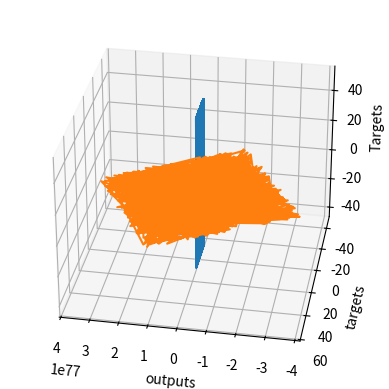

Write Python code to recreate this figure.

# coding: utf-8

# Simple linear Regression

# Import all relavent libraries for the model

# In[ ]:


import numpy as np
import matplotlib.pyplot as plt
from mpl_toolkits.mplot3d import Axes3D


# Generate random input data to train on
# 

# In[ ]:


Observations=1000
xs = np.random.uniform(-10,10,(Observations,1))
xz = np.random.uniform(-10,10,(Observations,1))
inputs = np.column_stack((xs,xz))


# In[ ]:


print(inputs.shape)


# Create the targets that we aim at

# In[21]:


noise = np.random.uniform(-1,1,(Observations,1))
targets = 2*xs - 3*xz +5 +noise
print(targets.shape)


# Plot the training data

# In[32]:


targets = targets.reshape(Observations,)


# In[33]:


fig = plt.figure()
ax= fig.add_subplot(111,projection='3d')
ax.plot(xs,xz,targets)
ax.set_xlabel('xs')
ax.set_ylabel('ys')
ax.set_zlabel('Targets')
ax.view_init(azim=100)
plt.show()


# In[38]:


init_range=0.1
weights = np.random.uniform(-init_range, init_range,(2,1))
biases = np.random.uniform(-init_range, init_range,1)
print(weights)
print(biases)


# In[39]:


targets = targets.reshape(Observations,1)


# In[41]:


### set a learning rate

learning_rate =0.2

### Train the model

for i in range(100):
    outputs=np.dot(inputs,weights)+biases
    deltas = outputs-targets
    loss=np.sum(deltas**2)/2/Observations
    print(loss)
    deltas_scaled = deltas/Observations
    weights = weights - learning_rate*np.dot(inputs.T, deltas_scaled)
    biases = biases - learning_rate*np.sum(deltas_scaled)
    
print(weights, biases)


# In[42]:


#### plot the final output
plt.plot(outputs, targets)
plt.xlabel('outputs')
plt.ylabel('targets')
plt.show()

